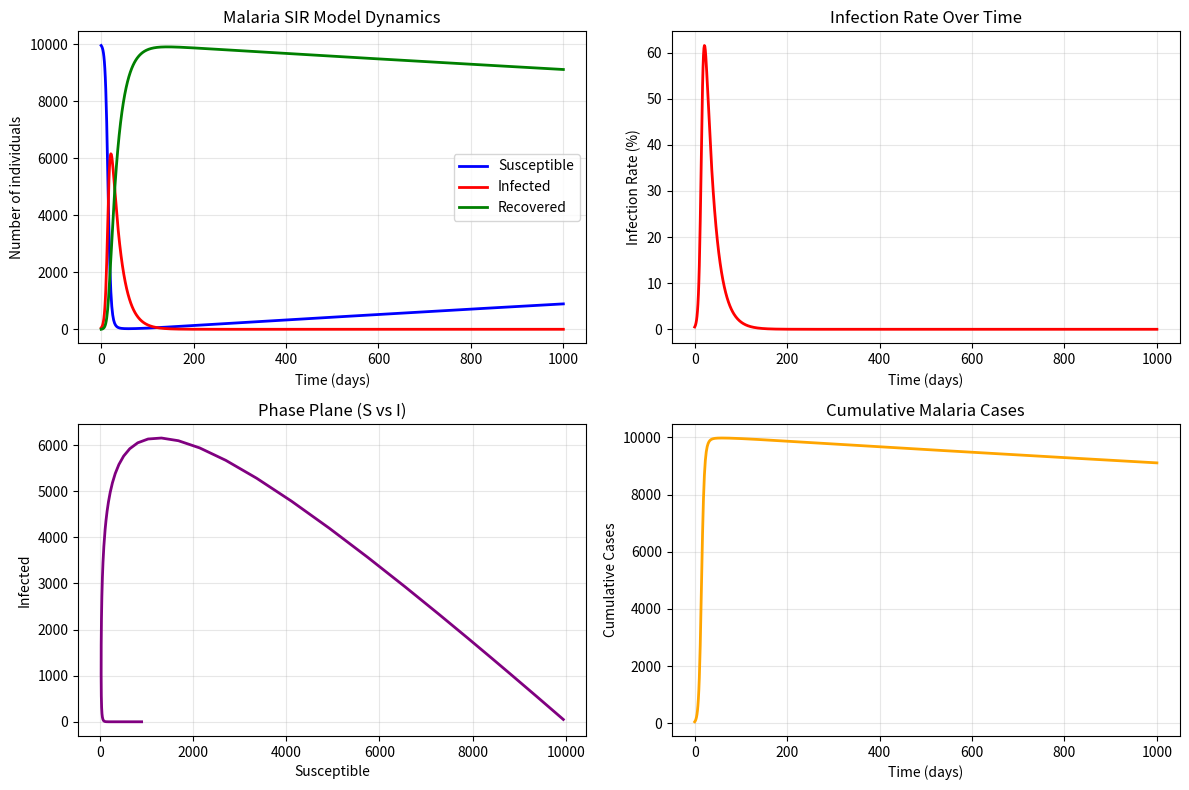

Python code for this plot: (Note: this script raises an exception after producing the figure.)
"""
Basic SIR Model for Malaria Transmission
========================================

This module implements a basic Susceptible-Infected-Recovered (SIR) model
specifically adapted for malaria transmission dynamics.

Key malaria-specific considerations:
- Recovery rate accounts for natural immunity and treatment
- Transmission rate includes vector-borne transmission
- Basic reproduction number (R0) calculation
- Population dynamics with birth and death rates
"""

import numpy as np
import matplotlib.pyplot as plt
from scipy.integrate import odeint
import pandas as pd
from typing import Tuple, Dict, List


class MalariaSIRModel:
    """
    Basic SIR model for malaria transmission with malaria-specific parameters.
    """
    
    def __init__(self, 
                 beta: float = 0.3,      # Transmission rate (per day)
                 gamma: float = 0.1,     # Recovery rate (per day)
                 mu: float = 0.0001,     # Birth/death rate (per day)
                 N: int = 10000,         # Total population
                 I0: int = 10,           # Initial infected
                 R0: int = 0):           # Initial recovered
        """
        Initialize the malaria SIR model.
        
        Parameters:
        -----------
        beta : float
            Transmission rate (contacts per unit time * probability of transmission)
        gamma : float
            Recovery rate (1/infectious period)
        mu : float
            Birth and death rate (assumed equal for simplicity)
        N : int
            Total population size
        I0 : int
            Initial number of infected individuals
        R0 : int
            Initial number of recovered individuals
        """
        self.beta = beta
        self.gamma = gamma
        self.mu = mu
        self.N = N
        self.S0 = N - I0 - R0  # Initial susceptible
        self.I0 = I0
        self.R0 = R0
        
        # Calculate basic reproduction number
        self.R0_basic = self.beta / (self.gamma + self.mu)
        
    def sir_equations(self, y: np.ndarray, t: np.ndarray) -> np.ndarray:
        """
        Define the SIR differential equations.
        
        Parameters:
        -----------
        y : np.ndarray
            Current state [S, I, R]
        t : np.ndarray
            Time points
            
        Returns:
        --------
        np.ndarray
            Derivatives [dS/dt, dI/dt, dR/dt]
        """
        S, I, R = y
        
        # SIR equations with birth and death
        dSdt = self.mu * self.N - self.beta * S * I / self.N - self.mu * S
        dIdt = self.beta * S * I / self.N - (self.gamma + self.mu) * I
        dRdt = self.gamma * I - self.mu * R
        
        return [dSdt, dIdt, dRdt]
    
    def simulate(self, t_span: Tuple[float, float] = (0, 365), 
                 num_points: int = 1000) -> Tuple[np.ndarray, np.ndarray]:
        """
        Simulate the SIR model over time.
        
        Parameters:
        -----------
        t_span : tuple
            Time span (start, end) in days
        num_points : int
            Number of time points to simulate
            
        Returns:
        --------
        tuple
            (time_points, solution_array) where solution_array has shape (num_points, 3)
            with columns [S, I, R]
        """
        t = np.linspace(t_span[0], t_span[1], num_points)
        y0 = [self.S0, self.I0, self.R0]
        
        solution = odeint(self.sir_equations, y0, t)
        
        return t, solution
    
    def get_epidemic_metrics(self, solution: np.ndarray) -> Dict[str, float]:
        """
        Calculate key epidemic metrics from simulation results.
        
        Parameters:
        -----------
        solution : np.ndarray
            Solution array from simulation
            
        Returns:
        --------
        dict
            Dictionary containing epidemic metrics
        """
        S, I, R = solution.T
        
        # Peak infection
        peak_infection = np.max(I)
        peak_time = np.argmax(I)
        
        # Final epidemic size
        final_recovered = R[-1]
        attack_rate = final_recovered / self.N
        
        # Time to peak
        time_to_peak = peak_time
        
        return {
            'R0_basic': self.R0_basic,
            'peak_infection': peak_infection,
            'peak_infection_rate': peak_infection / self.N,
            'final_attack_rate': attack_rate,
            'time_to_peak': time_to_peak
        }
    
    def plot_results(self, t: np.ndarray, solution: np.ndarray, 
                    save_path: str = None) -> None:
        """
        Plot the SIR model results.
        
        Parameters:
        -----------
        t : np.ndarray
            Time points
        solution : np.ndarray
            Solution array [S, I, R]
        save_path : str, optional
            Path to save the plot
        """
        S, I, R = solution.T
        
        plt.figure(figsize=(12, 8))
        
        # Main SIR plot
        plt.subplot(2, 2, 1)
        plt.plot(t, S, 'b-', label='Susceptible', linewidth=2)
        plt.plot(t, I, 'r-', label='Infected', linewidth=2)
        plt.plot(t, R, 'g-', label='Recovered', linewidth=2)
        plt.xlabel('Time (days)')
        plt.ylabel('Number of individuals')
        plt.title('Malaria SIR Model Dynamics')
        plt.legend()
        plt.grid(True, alpha=0.3)
        
        # Infection rate
        plt.subplot(2, 2, 2)
        infection_rate = I / self.N * 100
        plt.plot(t, infection_rate, 'r-', linewidth=2)
        plt.xlabel('Time (days)')
        plt.ylabel('Infection Rate (%)')
        plt.title('Infection Rate Over Time')
        plt.grid(True, alpha=0.3)
        
        # Phase plane
        plt.subplot(2, 2, 3)
        plt.plot(S, I, 'purple', linewidth=2)
        plt.xlabel('Susceptible')
        plt.ylabel('Infected')
        plt.title('Phase Plane (S vs I)')
        plt.grid(True, alpha=0.3)
        
        # Cumulative cases
        plt.subplot(2, 2, 4)
        cumulative_cases = R + I
        plt.plot(t, cumulative_cases, 'orange', linewidth=2)
        plt.xlabel('Time (days)')
        plt.ylabel('Cumulative Cases')
        plt.title('Cumulative Malaria Cases')
        plt.grid(True, alpha=0.3)
        
        plt.tight_layout()
        
        if save_path:
            plt.savefig(save_path, dpi=300, bbox_inches='tight')
        
        plt.show()
    
    def parameter_sensitivity(self, param_name: str, param_values: List[float],
                            t_span: Tuple[float, float] = (0, 365)) -> pd.DataFrame:
        """
        Perform parameter sensitivity analysis.
        
        Parameters:
        -----------
        param_name : str
            Name of parameter to vary ('beta', 'gamma', 'mu')
        param_values : list
            List of parameter values to test
        t_span : tuple
            Time span for simulation
            
        Returns:
        --------
        pd.DataFrame
            DataFrame with results for each parameter value
        """
        results = []
        
        for value in param_values:
            # Create temporary model with modified parameter
            temp_model = MalariaSIRModel(
                beta=self.beta if param_name != 'beta' else value,
                gamma=self.gamma if param_name != 'gamma' else value,
                mu=self.mu if param_name != 'mu' else value,
                N=self.N, I0=self.I0, R0=self.R0
            )
            
            t, solution = temp_model.simulate(t_span)
            metrics = temp_model.get_epidemic_metrics(solution)
            
            results.append({
                'parameter': param_name,
                'value': value,
                **metrics
            })
        
        return pd.DataFrame(results)


def main():
    """
    Main function to demonstrate the malaria SIR model.
    """
    print("Malaria SIR Model Simulation")
    print("=" * 40)
    
    # Create model with malaria-specific parameters
    model = MalariaSIRModel(
        beta=0.4,      # Higher transmission rate for malaria
        gamma=0.05,    # Slower recovery (20 days average)
        mu=0.0001,     # Low birth/death rate
        N=10000,       # Population of 10,000
        I0=50,         # Start with 50 infected
        R0=0           # No initially recovered
    )
    
    print(f"Model Parameters:")
    print(f"  Transmission rate (β): {model.beta}")
    print(f"  Recovery rate (γ): {model.gamma}")
    print(f"  Birth/death rate (μ): {model.mu}")
    print(f"  Population size (N): {model.N}")
    print(f"  Basic reproduction number (R₀): {model.R0_basic:.2f}")
    print()
    
    # Simulate the model
    t, solution = model.simulate(t_span=(0, 1000), num_points=1000)
    
    # Calculate and display metrics
    metrics = model.get_epidemic_metrics(solution)
    print("Epidemic Metrics:")
    for key, value in metrics.items():
        if 'rate' in key or 'R0' in key:
            print(f"  {key}: {value:.3f}")
        else:
            print(f"  {key}: {value:.0f}")
    print()
    
    # Plot results
    model.plot_results(t, solution, save_path="../results/plots/malaria_sir_basic.png")
    
    # Parameter sensitivity analysis
    print("Parameter Sensitivity Analysis:")
    print("-" * 30)
    
    # Test different transmission rates
    beta_values = [0.2, 0.3, 0.4, 0.5, 0.6]
    beta_sensitivity = model.parameter_sensitivity('beta', beta_values)
    print("Transmission Rate (β) Sensitivity:")
    print(beta_sensitivity[['value', 'R0_basic', 'peak_infection_rate', 'final_attack_rate']].round(3))
    print()
    
    # Test different recovery rates
    gamma_values = [0.02, 0.05, 0.1, 0.15, 0.2]
    gamma_sensitivity = model.parameter_sensitivity('gamma', gamma_values)
    print("Recovery Rate (γ) Sensitivity:")
    print(gamma_sensitivity[['value', 'R0_basic', 'peak_infection_rate', 'final_attack_rate']].round(3))


if __name__ == "__main__":
    main()
